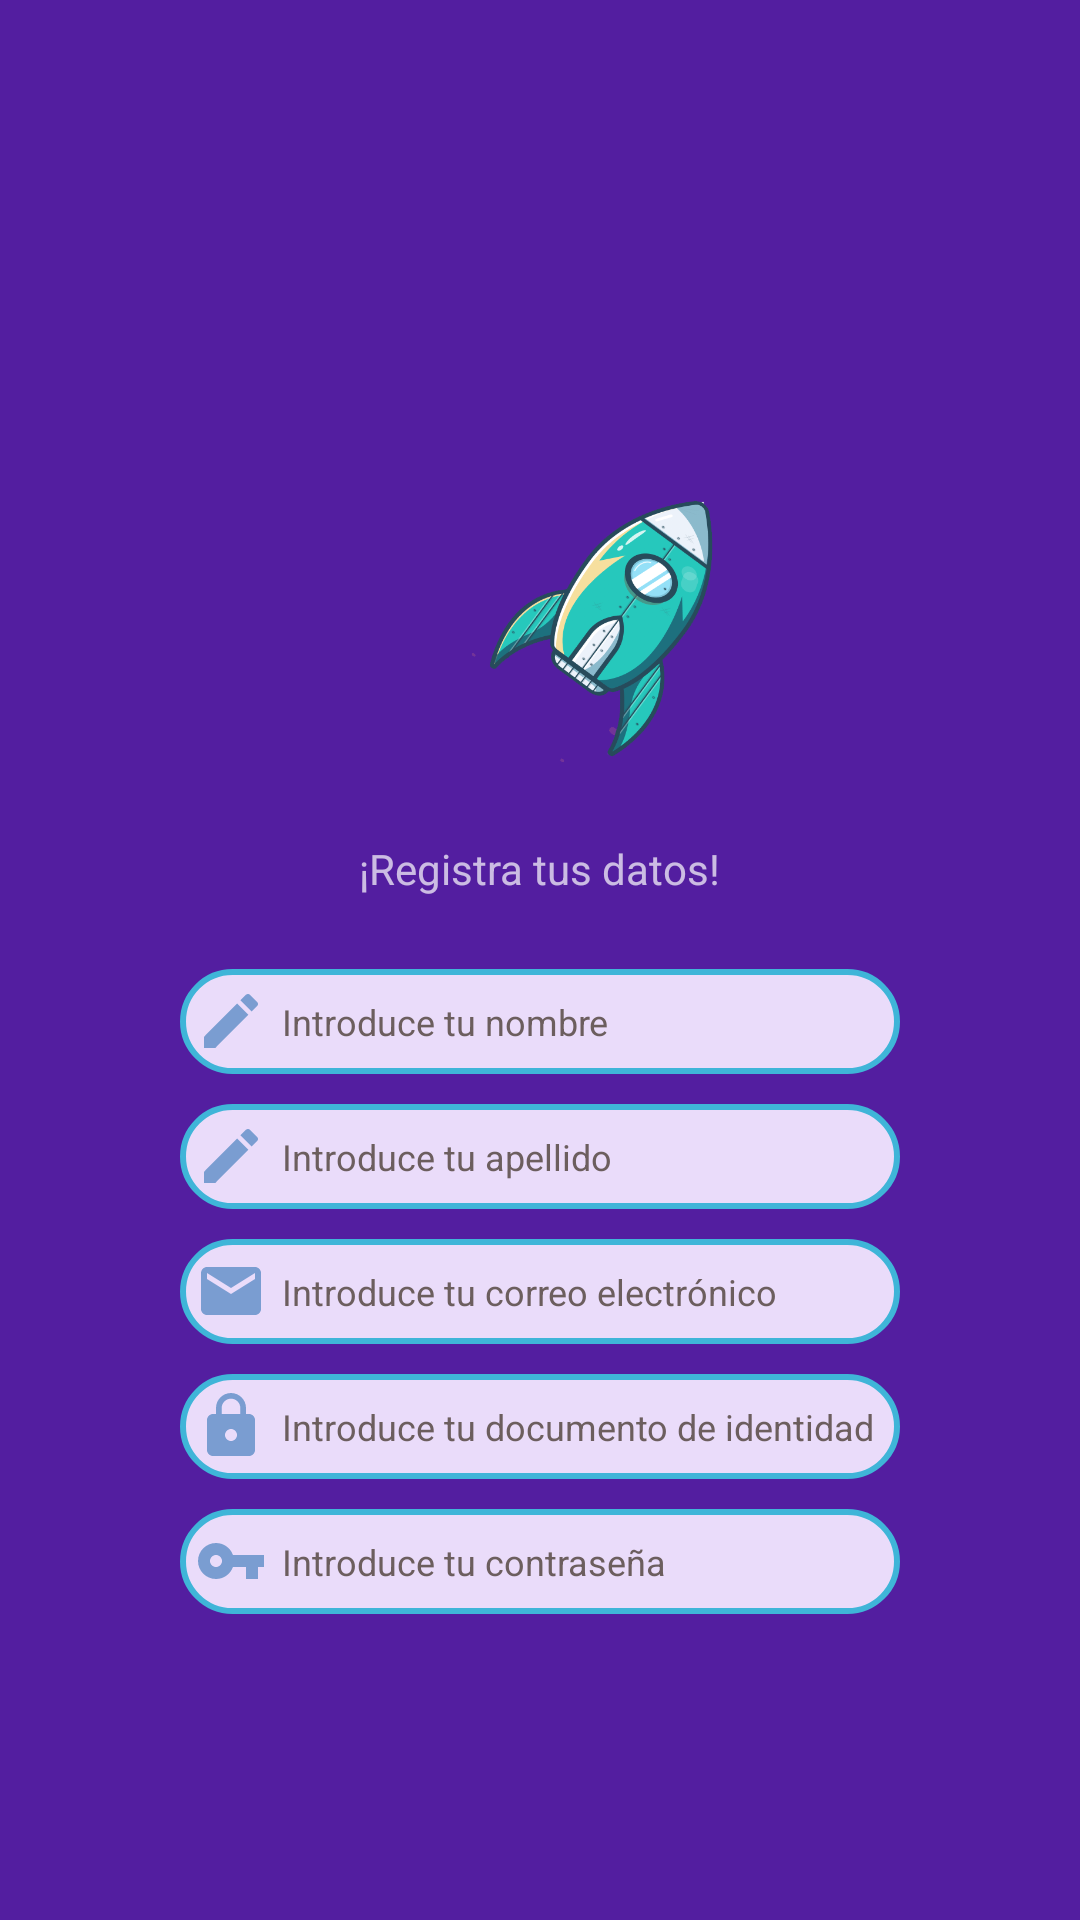

The Android layout XML behind this screen, and the referenced resources:
<!-- AndroidManifest.xml: application theme Theme.AppCompat.NoActionBar -->
<!-- res/layout/activity_registro_usuario.xml -->
<?xml version="1.0" encoding="utf-8"?>
<RelativeLayout xmlns:android="http://schemas.android.com/apk/res/android"
    xmlns:app="http://schemas.android.com/apk/res-auto"
    xmlns:tools="http://schemas.android.com/tools"
    android:layout_width="match_parent"
    android:layout_height="match_parent"
    android:background="#531EA0"
    tools:context=".Registro_usuario">


    <ImageView
        android:id="@+id/imageView4"
        android:layout_width="309dp"
        android:layout_height="141dp"
        android:layout_alignParentStart="true"
        android:layout_alignParentTop="true"
        android:layout_centerHorizontal="true"
        android:layout_marginStart="45dp"
        android:layout_marginTop="140dp"
        android:contentDescription="@string/ImagenCohete"
        app:layout_constraintEnd_toEndOf="parent"
        app:layout_constraintHorizontal_bias="0.0"
        app:layout_constraintStart_toStartOf="parent"
        app:srcCompat="@drawable/imagen_cohete"
        tools:layout_editor_absoluteY="99dp" />

    <TextView
        android:id="@+id/textView5"
        android:layout_width="wrap_content"
        android:layout_height="wrap_content"
        android:layout_alignParentTop="true"
        android:layout_centerHorizontal="true"
        android:layout_marginTop="280dp"
        android:text="@string/txv_registra_tus_datos" />

    <EditText
        android:id="@+id/nombre_usuario"
        android:layout_width="240dp"
        android:layout_height="35dp"
        android:layout_alignParentTop="true"
        android:layout_centerHorizontal="true"
        android:layout_marginTop="323dp"
        android:background="@drawable/custom_edittext"
        android:drawableStart="@drawable/icono_editar"
        android:drawablePadding="5dp"
        android:ems="10"
        android:hint="@string/edt_nombre"
        android:importantForAutofill="no"
        android:inputType="textPersonName"
        android:paddingStart="5dp"
        android:textColorHint="#6C5E5E"
        android:textSize="12sp"
        tools:ignore="RtlSymmetry,TextContrastCheck,TouchTargetSizeCheck" />

    <EditText
        android:id="@+id/apellido_usuario"
        android:layout_width="240dp"
        android:layout_height="35dp"
        android:layout_below="@+id/nombre_usuario"
        android:layout_centerHorizontal="true"
        android:layout_marginTop="10dp"
        android:background="@drawable/custom_edittext"
        android:drawableStart="@drawable/icono_editar"
        android:drawablePadding="5dp"
        android:ems="10"
        android:hint="@string/edt_apellido"
        android:importantForAutofill="no"
        android:inputType="textPersonName"
        android:paddingStart="5dp"
        android:textColorHint="#6C5E5E"
        android:textSize="12sp"
        tools:ignore="RtlSymmetry,TextContrastCheck,TouchTargetSizeCheck" />

    <EditText
        android:id="@+id/correo_usuario"
        android:layout_width="240dp"
        android:layout_height="35dp"
        android:layout_below="@+id/apellido_usuario"
        android:layout_centerHorizontal="true"
        android:layout_marginTop="10dp"
        android:background="@drawable/custom_edittext"
        android:drawableStart="@drawable/icono_correo"
        android:drawablePadding="5dp"
        android:ems="10"
        android:hint="@string/edt_correo"
        android:importantForAutofill="no"
        android:inputType="textEmailAddress"
        android:paddingStart="5dp"
        android:textColorHint="#6C5E5E"
        android:textSize="12sp"
        tools:ignore="RtlSymmetry,TextContrastCheck,TouchTargetSizeCheck" />

    <EditText
        android:id="@+id/codigo_usuario"
        android:layout_width="240dp"
        android:layout_height="35dp"
        android:layout_below="@+id/correo_usuario"
        android:layout_centerHorizontal="true"
        android:layout_marginTop="10dp"
        android:background="@drawable/custom_edittext"
        android:drawableStart="@drawable/icono_candado"
        android:drawablePadding="5dp"
        android:ems="10"
        android:hint="@string/edt_documento"
        android:importantForAutofill="no"
        android:inputType="number"
        android:paddingStart="5dp"
        android:textColorHint="#6C5E5E"
        android:textSize="12sp"
        tools:ignore="RtlSymmetry,TextContrastCheck,TouchTargetSizeCheck" />

    <EditText
        android:id="@+id/pass_usuario"
        android:layout_width="240dp"
        android:layout_height="35dp"
        android:layout_below="@+id/codigo_usuario"
        android:layout_centerHorizontal="true"
        android:layout_marginTop="10dp"
        android:background="@drawable/custom_edittext"
        android:drawableStart="@drawable/icono_llave"
        android:drawablePadding="5dp"
        android:ems="10"
        android:hint="@string/edt_contraseña"
        android:importantForAutofill="no"
        android:inputType="textPassword"
        android:paddingStart="5dp"
        android:textColorHint="#6C5E5E"
        android:textSize="12sp"
        tools:ignore="RtlSymmetry,TextContrastCheck,TouchTargetSizeCheck" />

    <Button
        android:id="@+id/btnregistrousuario"
        android:layout_width="240dp"
        android:layout_height="35dp"
        android:layout_below="@+id/pass_usuario"
        android:layout_alignParentBottom="true"
        android:layout_centerHorizontal="true"
        android:layout_marginTop="30dp"
        android:layout_marginBottom="175dp"
        android:background="@drawable/custom_button_rosa"
        android:onClick="registrarseusuario"
        android:text="@string/btn_registrar_usuario"
        android:textColor="#FFFFFF"
        android:textSize="10sp"
        app:backgroundTint="@null"
        tools:ignore="SmallSp,TextContrastCheck,TouchTargetSizeCheck" />


</RelativeLayout>
<!-- resources referenced by this layout -->
<resources>
  <!-- drawable custom_button_rosa (drawable) -->
  <?xml version="1.0" encoding="utf-8"?>
  <shape xmlns:android="http://schemas.android.com/apk/res/android">
  
      <solid
          android:color="#ED417B"/>
      <corners
          android:radius="20dp"
          />
  </shape>
  <!-- drawable custom_edittext (drawable) -->
  <?xml version="1.0" encoding="utf-8"?>
  <selector xmlns:android="http://schemas.android.com/apk/res/android">
      <item android:state_enabled="true" android:state_focused="true">
          <shape android:shape="rectangle">
              <solid android:color="#EADCFA"/>
              <corners android:radius="20dp"/>
              <stroke android:color="#CFE3E9" android:width="2dp"/>
          </shape>
      </item>
  
      <item android:state_enabled="true">
          <shape android:shape="rectangle">
              <solid android:color="#EADCFA"/>
              <corners android:radius="20dp"/>
              <stroke android:color="#3FB5D8" android:width="2dp"/>
          </shape>
      </item>
  
  </selector>
  <!-- drawable icono_candado (drawable) -->
  <vector android:height="24dp" android:tint="#7A9DD1"
      android:viewportHeight="24" android:viewportWidth="24"
      android:width="24dp" xmlns:android="http://schemas.android.com/apk/res/android">
      <path android:fillColor="@android:color/white" android:pathData="M18,8h-1L17,6c0,-2.76 -2.24,-5 -5,-5S7,3.24 7,6v2L6,8c-1.1,0 -2,0.9 -2,2v10c0,1.1 0.9,2 2,2h12c1.1,0 2,-0.9 2,-2L20,10c0,-1.1 -0.9,-2 -2,-2zM12,17c-1.1,0 -2,-0.9 -2,-2s0.9,-2 2,-2 2,0.9 2,2 -0.9,2 -2,2zM15.1,8L8.9,8L8.9,6c0,-1.71 1.39,-3.1 3.1,-3.1 1.71,0 3.1,1.39 3.1,3.1v2z"/>
  </vector>
  <!-- drawable icono_correo (drawable) -->
  <vector android:height="24dp" android:tint="#7A9DD1"
      android:viewportHeight="24" android:viewportWidth="24"
      android:width="24dp" xmlns:android="http://schemas.android.com/apk/res/android">
      <path android:fillColor="@android:color/white" android:pathData="M20,4L4,4c-1.1,0 -1.99,0.9 -1.99,2L2,18c0,1.1 0.9,2 2,2h16c1.1,0 2,-0.9 2,-2L22,6c0,-1.1 -0.9,-2 -2,-2zM20,8l-8,5 -8,-5L4,6l8,5 8,-5v2z"/>
  </vector>
  <!-- drawable icono_editar (drawable) -->
  <vector android:height="24dp" android:tint="#7A9DD1"
      android:viewportHeight="24" android:viewportWidth="24"
      android:width="24dp" xmlns:android="http://schemas.android.com/apk/res/android">
      <path android:fillColor="@android:color/white" android:pathData="M3,17.25V21h3.75L17.81,9.94l-3.75,-3.75L3,17.25zM20.71,7.04c0.39,-0.39 0.39,-1.02 0,-1.41l-2.34,-2.34c-0.39,-0.39 -1.02,-0.39 -1.41,0l-1.83,1.83 3.75,3.75 1.83,-1.83z"/>
  </vector>
  <!-- drawable icono_llave (drawable) -->
  <vector android:height="24dp" android:tint="#7A9DD1"
      android:viewportHeight="24" android:viewportWidth="24"
      android:width="24dp" xmlns:android="http://schemas.android.com/apk/res/android">
      <path android:fillColor="@android:color/white" android:pathData="M12.65,10C11.83,7.67 9.61,6 7,6c-3.31,0 -6,2.69 -6,6s2.69,6 6,6c2.61,0 4.83,-1.67 5.65,-4H17v4h4v-4h2v-4H12.65zM7,14c-1.1,0 -2,-0.9 -2,-2s0.9,-2 2,-2 2,0.9 2,2 -0.9,2 -2,2z"/>
  </vector>
  <!-- drawable imagen_cohete: png bitmap (drawable, 108322 bytes) -->
  <string name="ImagenCohete">Imagen Cohete</string>
  <string name="btn_registrar_usuario">Registrate</string>
  <string name="edt_apellido">Introduce tu apellido</string>
  <string name="edt_correo">Introduce tu correo electrónico</string>
  <string name="edt_documento">Introduce tu documento de identidad</string>
  <string name="edt_nombre">Introduce tu nombre</string>
  <string name="txv_registra_tus_datos">¡Registra tus datos!</string>
</resources>
